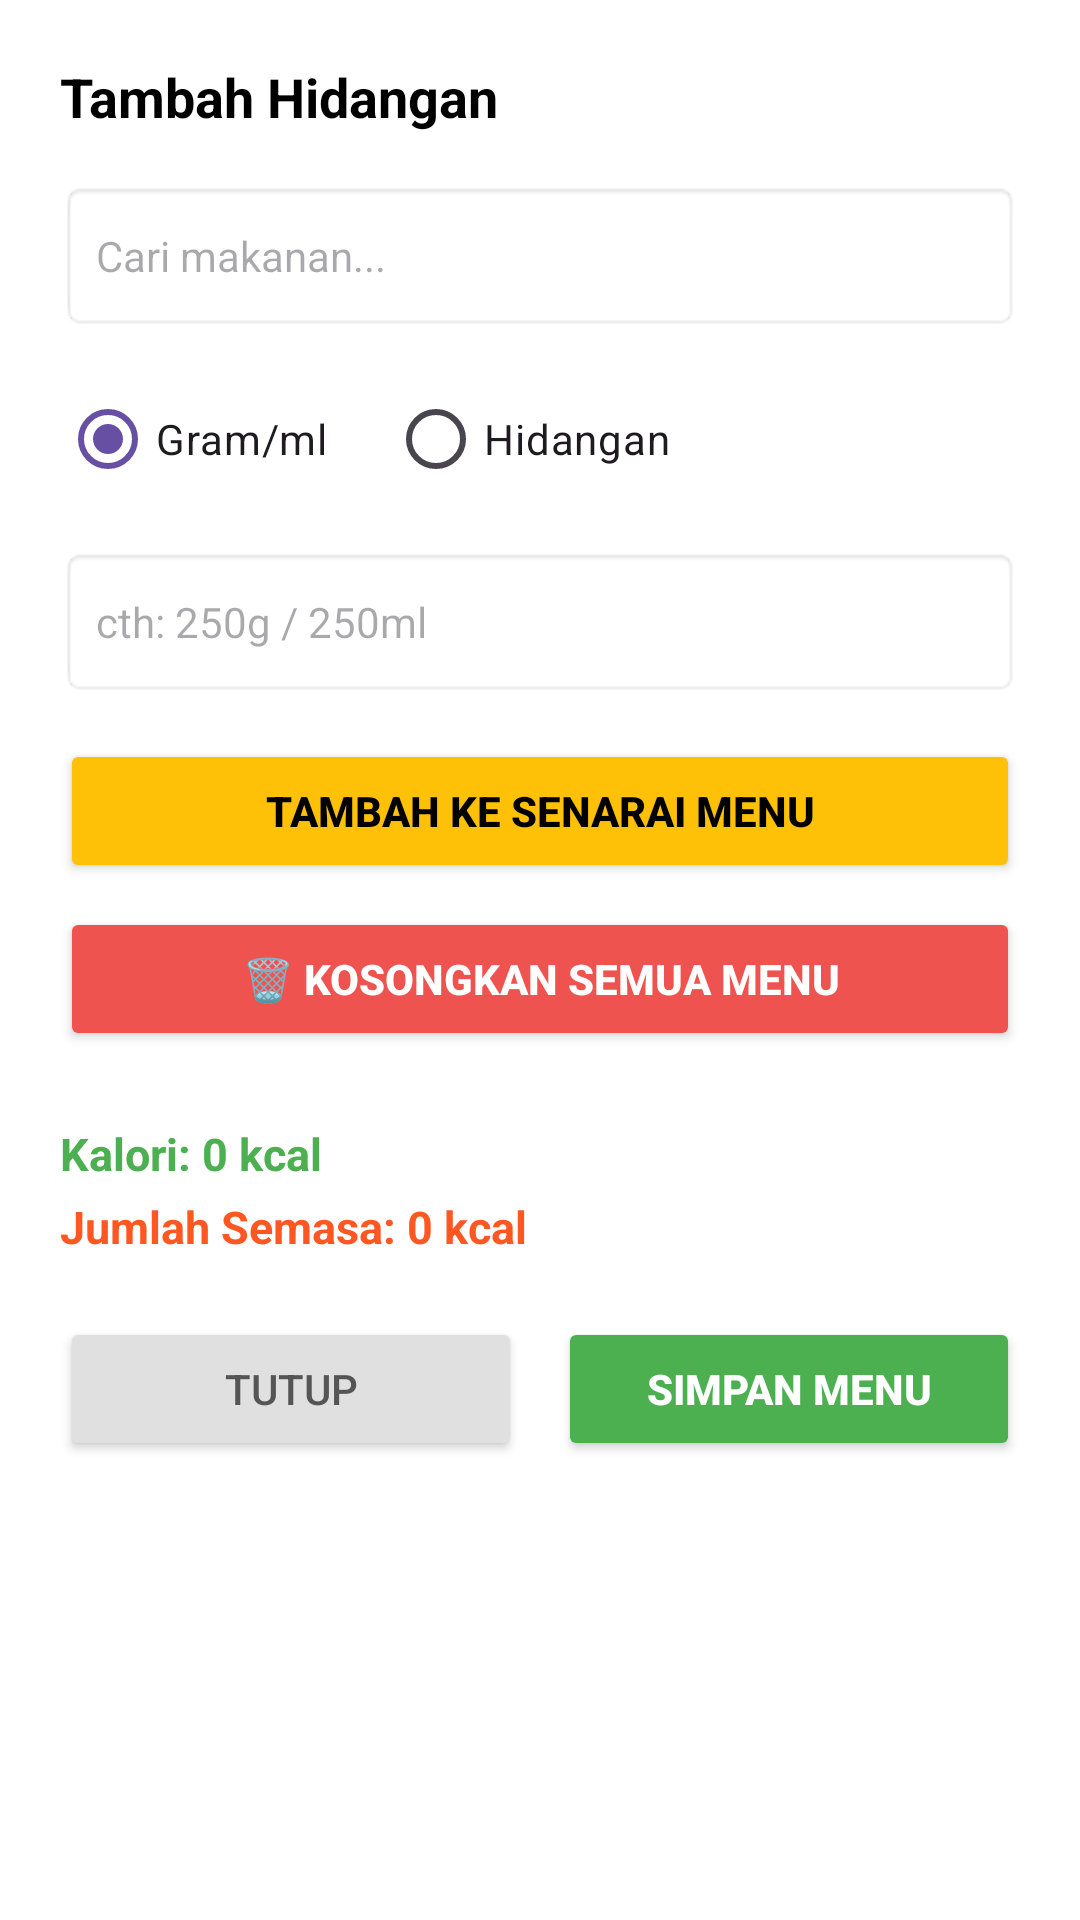

Layout XML and referenced resources for this Android screen:
<!-- AndroidManifest.xml: application theme Theme.Kalori -->
<!-- res/layout/popup_tambah_makanan.xml -->
<?xml version="1.0" encoding="utf-8"?>
<LinearLayout xmlns:android="http://schemas.android.com/apk/res/android"
    android:layout_width="match_parent"
    android:layout_height="wrap_content"
    android:orientation="vertical"
    android:background="#FFFFFF"
    android:padding="20dp">

    <TextView
        android:id="@+id/txtPopupTitle"
        android:layout_width="wrap_content"
        android:layout_height="wrap_content"
        android:text="Tambah Hidangan"
        android:textSize="18sp"
        android:textStyle="bold"
        android:textColor="#000000" />

    <AutoCompleteTextView
        android:id="@+id/edtBreakfastFood"
        android:layout_width="match_parent"
        android:layout_height="50dp"
        android:layout_marginTop="16dp"
        android:hint="Cari makanan..."
        android:background="@android:drawable/editbox_background"
        android:padding="12dp"
        android:textSize="14sp"
        android:inputType="textCapWords" />

    <RadioGroup
        android:id="@+id/radioGroupBreakfast"
        android:layout_width="wrap_content"
        android:layout_height="wrap_content"
        android:orientation="horizontal"
        android:layout_marginTop="12dp">

        <RadioButton
            android:id="@+id/radioBreakfastGram"
            android:layout_width="wrap_content"
            android:layout_height="wrap_content"
            android:text="Gram/ml"
            android:checked="true" />

        <RadioButton
            android:id="@+id/radioBreakfastServing"
            android:layout_width="wrap_content"
            android:layout_height="wrap_content"
            android:text="Hidangan"
            android:layout_marginStart="20dp" />
    </RadioGroup>

    <EditText
        android:id="@+id/edtBreakfastAmount"
        android:layout_width="match_parent"
        android:layout_height="50dp"
        android:layout_marginTop="12dp"
        android:hint="cth: 250g / 250ml"
        android:inputType="text"
        android:background="@android:drawable/editbox_background"
        android:padding="12dp"
        android:textSize="14sp"/>

    <Button
        android:id="@+id/btnAddBreakfast"
        android:layout_width="match_parent"
        android:layout_height="48dp"
        android:text="Tambah Ke Senarai Menu"
        android:textStyle="bold"
        android:textColor="#000000"
        android:backgroundTint="#FFC107"
        android:layout_marginTop="14dp" />
    <Button
        android:id="@+id/btnDeleteMeal"
        android:layout_width="match_parent"
        android:layout_height="48dp"
        android:text="🗑️ Kosongkan semua menu"
        android:textStyle="bold"
        android:textColor="#FFFFFF"
        android:backgroundTint="#EF5350"
        android:layout_marginTop="8dp" />

    <LinearLayout
        android:id="@+id/layoutTempList"
        android:layout_width="match_parent"
        android:layout_height="wrap_content"
        android:orientation="vertical"
        android:layout_marginTop="12dp"/>

    <TextView
        android:id="@+id/txtBreakfastCalories"
        android:layout_width="wrap_content"
        android:layout_height="wrap_content"
        android:text="Kalori: 0 kcal"
        android:textSize="15sp"
        android:textStyle="bold"
        android:textColor="#4CAF50"
        android:layout_marginTop="12dp" />

    <TextView
        android:id="@+id/txtBreakfastTotal"
        android:layout_width="wrap_content"
        android:layout_height="wrap_content"
        android:text="Jumlah Semasa: 0 kcal"
        android:textSize="15sp"
        android:textStyle="bold"
        android:textColor="#FF5722"
        android:layout_marginTop="4dp" />

    <LinearLayout
        android:layout_width="match_parent"
        android:layout_height="wrap_content"
        android:orientation="horizontal"
        android:layout_marginTop="20dp"
        android:weightSum="2">

        <Button
            android:id="@+id/btnCancelPopup"
            android:layout_width="0dp"
            android:layout_height="48dp"
            android:layout_weight="1"
            android:text="Tutup"
            android:textColor="#555555"
            android:backgroundTint="#E0E0E0"
            android:layout_marginEnd="6dp"/>

        <Button
            android:id="@+id/btnSaveMeal"
            android:layout_width="0dp"
            android:layout_height="48dp"
            android:layout_weight="1"
            android:text="Simpan Menu"
            android:textStyle="bold"
            android:textColor="#FFFFFF"
            android:backgroundTint="#4CAF50"
            android:layout_marginStart="6dp" />
    </LinearLayout>
</LinearLayout>
<!-- resources referenced by this layout -->
<resources>
  <style name="Theme.Kalori" parent="Base.Theme.Kalori" />
  <style name="Base.Theme.Kalori" parent="Theme.Material3.DayNight.NoActionBar">
      </style>
</resources>
